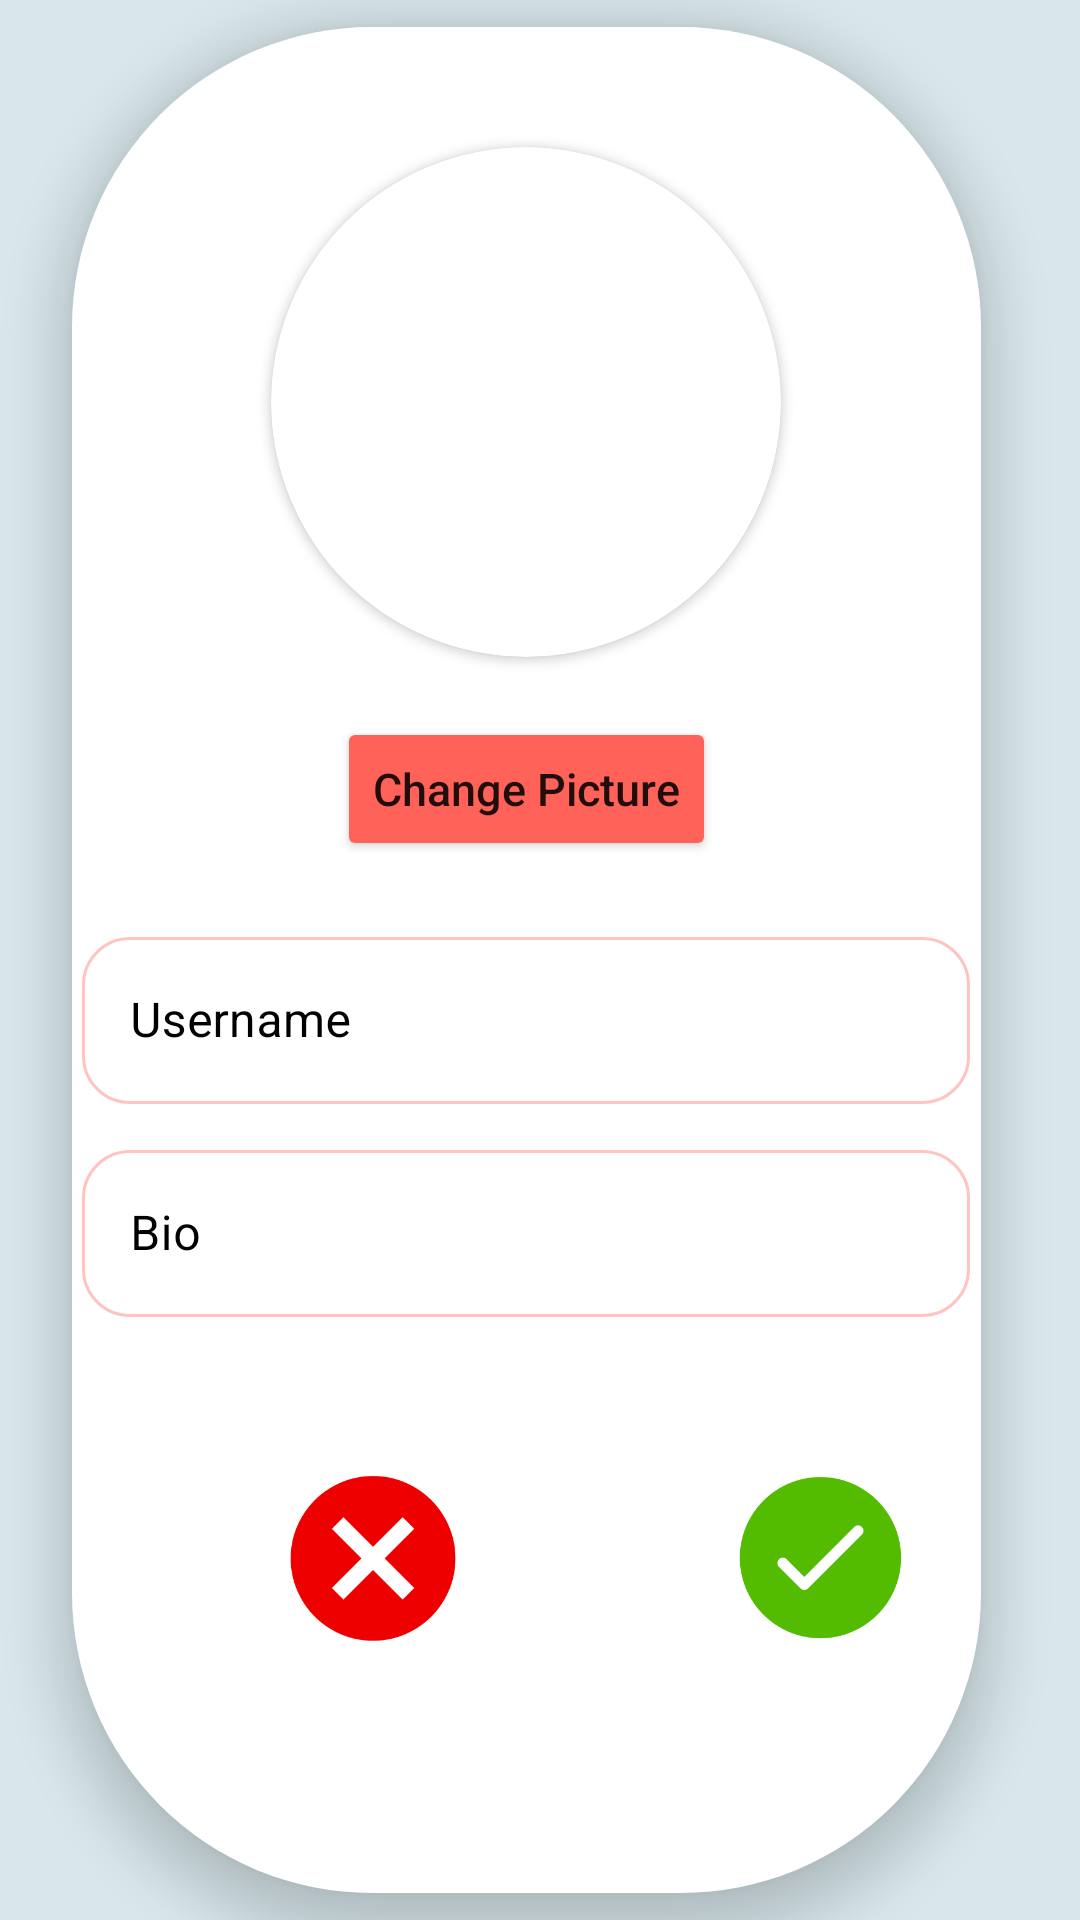

This screen was rendered from an Android layout file. Write that file and the resources it references.
<!-- AndroidManifest.xml: application theme Theme.UMFs -->
<!-- res/layout/activity_edit_profile.xml -->
<?xml version="1.0" encoding="utf-8"?>
<RelativeLayout xmlns:android="http://schemas.android.com/apk/res/android"
    xmlns:app="http://schemas.android.com/apk/res-auto"
    xmlns:tools="http://schemas.android.com/tools"
    android:layout_width="match_parent"
    android:layout_height="match_parent"
    android:background="@color/light_blue_1"
    tools:context=".EditProfileActivity">

    <LinearLayout
        android:layout_width="wrap_content"
        android:layout_height="622dp"
        android:layout_alignParentStart="true"
        android:layout_alignParentEnd="true"

        android:layout_centerInParent="true"
        android:layout_gravity="center_horizontal"
        android:layout_marginStart="24dp"
        android:layout_marginEnd="33dp"
        android:background="@drawable/view_profile"
        android:elevation="10dp"
        android:orientation="vertical">

        <androidx.cardview.widget.CardView
            android:id="@+id/CVProfilePicEdit"
            android:layout_width="170dp"
            android:layout_height="170dp"
            android:layout_gravity="center"
            android:layout_marginTop="40dp"
            app:cardCornerRadius="85dp"
            app:cardPreventCornerOverlap="false">

            <ImageView
                android:id="@+id/IVProfilePicEdit"
                android:layout_width="170dp"
                android:layout_height="170dp"
                android:elevation="10dp"

                android:scaleType="centerCrop"
                tools:srcCompat="@tools:sample/avatars" />
        </androidx.cardview.widget.CardView>


        <Button
            android:id="@+id/BTChangeProfile"
            android:layout_width="wrap_content"
            android:layout_height="wrap_content"
            android:layout_centerHorizontal="true"
            android:layout_centerVertical="true"
            android:layout_gravity="center"
            android:layout_marginTop="20dp"
            android:backgroundTint="@color/light_orange_1"
            android:letterSpacing="0"
            android:text="Change Picture"
            android:textAllCaps="false"
            android:textSize="15dp" />


        <com.google.android.material.textfield.TextInputLayout
            style="@style/Widget.MaterialComponents.TextInputLayout.OutlinedBox"
            android:layout_width="296dp"
            android:layout_height="wrap_content"
            android:layout_marginTop="20dp"
            android:layout_gravity="center"
            android:inputType="textEmailAddress"
            android:textColor="#000"
            android:textColorHint="#000"
            android:textSize="20sp"
            android:theme="@style/MyTextInputLayout_overlay"
            app:boxCornerRadiusBottomEnd="16dp"
            app:boxCornerRadiusBottomStart="16dp"
            app:boxCornerRadiusTopEnd="16dp"
            app:boxCornerRadiusTopStart="16dp"
            app:startIconDrawable="@drawable/profile">

            <com.google.android.material.textfield.TextInputEditText
                android:layout_width="match_parent"
                android:id="@+id/ETUsernameEdit"
                android:layout_height="wrap_content"
                android:layout_gravity="center_horizontal"
                android:layout_marginBottom="10dp"
                android:hint="Username" />
        </com.google.android.material.textfield.TextInputLayout>




        <com.google.android.material.textfield.TextInputLayout
            style="@style/Widget.MaterialComponents.TextInputLayout.OutlinedBox"
            android:layout_width="296dp"

            android:layout_height="wrap_content"
            android:layout_gravity="center"
            android:inputType="textEmailAddress"
            android:textColor="#000"
            android:textColorHint="#000"
            android:textSize="20sp"
            android:theme="@style/MyTextInputLayout_overlay"
            app:boxCornerRadiusBottomEnd="16dp"
            app:boxCornerRadiusBottomStart="16dp"
            app:boxCornerRadiusTopEnd="16dp"
            app:boxCornerRadiusTopStart="16dp"
            app:startIconDrawable="@drawable/bio">

            <com.google.android.material.textfield.TextInputEditText
                android:layout_width="match_parent"
                android:id="@+id/ETBioEdit"
                android:layout_height="wrap_content"
                android:layout_gravity="center_horizontal"
                android:layout_marginBottom="20dp"
                android:hint="Bio" />
        </com.google.android.material.textfield.TextInputLayout>





        <LinearLayout
            android:layout_width="match_parent"
            android:layout_height="match_parent"
            android:orientation="horizontal">

            <ImageButton
                android:id="@+id/BTWrong"
                android:layout_width="60dp"
                android:layout_height="60dp"
                android:layout_marginStart="70dp"
                android:layout_marginTop="30dp"
                android:background="#00000000"
                android:scaleType="fitCenter"
                android:src="@drawable/img"
                tools:ignore="SpeakableTextPresentCheck,SpeakableTextPresentCheck,SpeakableTextPresentCheck" />

            <ImageButton
                android:id="@+id/BTCorrect"
                android:layout_width="60dp"
                android:layout_height="60dp"
                android:layout_marginStart="90dp"
                android:layout_marginTop="30dp"
                android:background="#00000000"
                android:scaleType="fitCenter"
                android:src="@drawable/correct"
                tools:ignore="SpeakableTextPresentCheck,SpeakableTextPresentCheck,SpeakableTextPresentCheck" />


        </LinearLayout>


    </LinearLayout>
</RelativeLayout>
<!-- resources referenced by this layout -->
<resources>
  <color name="light_blue_1">#D8E7EC</color>
  <color name="light_orange_1">#FF6259</color>
  <!-- drawable correct: png bitmap (drawable, 4566 bytes) -->
  <!-- drawable img: png bitmap (drawable, 4588 bytes) -->
  <!-- drawable view_profile (drawable) -->
  <?xml version="1.0" encoding="utf-8"?>
  <shape android:shape="rectangle" xmlns:android="http://schemas.android.com/apk/res/android">
  
      <solid
          android:color="#FFFFFF"/>
      <corners
          android:radius="100dp"/>
  
  </shape>
  <style name="MyTextInputLayout_overlay">
          <item name="colorOnSurface">@color/light_orange_1</item>
          <item name="colorPrimary">@color/light_orange_1</item>
      </style>
  <style name="Theme.UMFs" parent="Theme.MaterialComponents.DayNight.NoActionBar">
          
          <item name="colorPrimary">@color/dark_blue_1</item>
          <item name="colorPrimaryVariant">@color/light_blue_1</item>
          <item name="colorOnPrimary">@color/white</item>
          
          <item name="colorSecondary">@color/teal_200</item>
          <item name="colorSecondaryVariant">@color/teal_700</item>
          <item name="colorOnSecondary">@color/black</item>
          
          <item name="android:statusBarColor" tools:targetApi="l">?attr/colorPrimaryVariant</item>
          
      </style>
  <color name="dark_blue_1">#688BAB</color>
  <color name="white">#FFFFFFFF</color>
  <color name="teal_200">#FF03DAC5</color>
  <color name="teal_700">#FF018786</color>
  <color name="black">#FF000000</color>
</resources>
